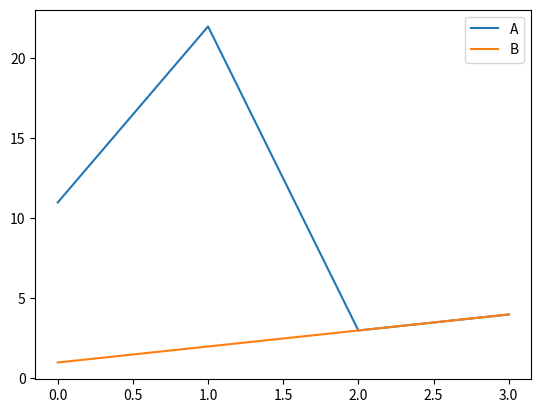

Source code (Python):
import pandas as pd
import matplotlib.pyplot as plt

df = pd.DataFrame({'A': [1, 2, 3, 4],
                   'B': [1, 2, 3, 4]})
print(df, '\n')
df = df.replace({'A': {1: 11, 2: 22}})
plt.figure()
df.plot()
